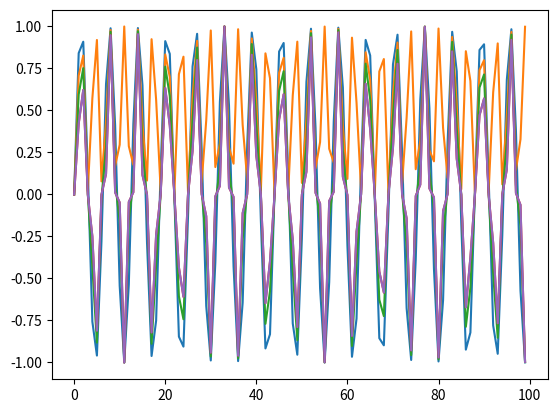

This figure's Python source:
import numpy as np
import matplotlib.pyplot as plt

x = np.arange(0,100,1)
y = np.sin(x)


plt.plot(x,y)

plt.plot(x,y**2)

plt.plot(x,y**3)

# [redacted]
plt.plot(x,y**5)

# [redacted]
plt.plot(x,y**5)
